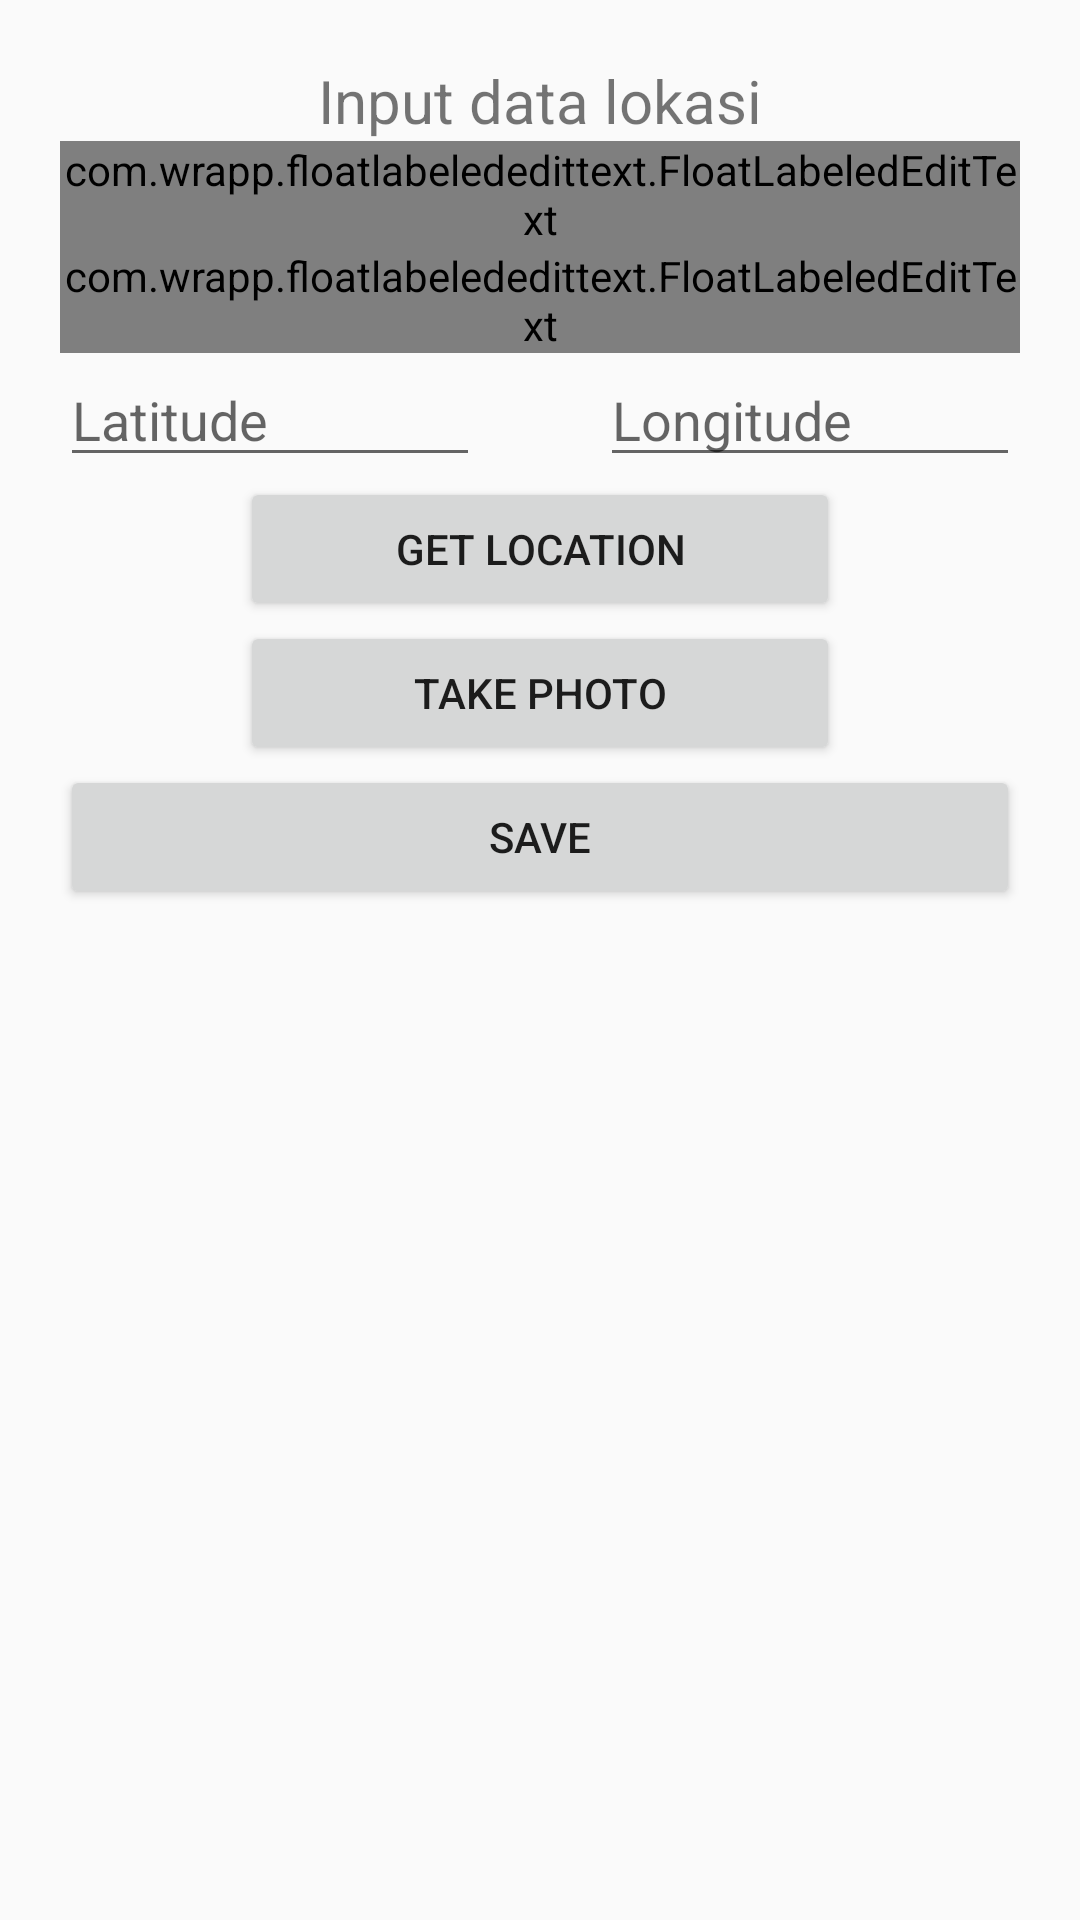

Produce the Android XML layout that renders to this screen, including the resource entries it uses.
<!-- AndroidManifest.xml: application theme AppTheme -->
<!-- res/layout/activity_modullokasi_.xml -->
<?xml version="1.0" encoding="utf-8"?>
<LinearLayout xmlns:android="http://schemas.android.com/apk/res/android"
    xmlns:app="http://schemas.android.com/apk/res-auto"
    xmlns:tools="http://schemas.android.com/tools"
    android:layout_width="match_parent"
    android:layout_height="match_parent"
    xmlns:float="http://schemas.android.com/apk/res-auto"
    android:orientation="vertical"
    android:padding="20dp"
    tools:context="com.example.irfanfahmiwijaya.fixtubes.modullokasi_Activity">



    <TextView
        android:id="@+id/textView14"
        android:textSize="20dp"
        android:layout_gravity="center"
        android:layout_width="wrap_content"
        android:layout_height="wrap_content"
        android:text="Input data lokasi" />

    <com.wrapp.floatlabelededittext.FloatLabeledEditText
        android:layout_width="match_parent"
        android:layout_height="wrap_content">

        <EditText
            android:id="@+id/nama"
            android:layout_width="match_parent"
            android:layout_height="wrap_content"
            android:hint="Nama Masjid" />
    </com.wrapp.floatlabelededittext.FloatLabeledEditText>

    <com.wrapp.floatlabelededittext.FloatLabeledEditText
        android:layout_width="match_parent"
        android:layout_height="wrap_content">

        <MultiAutoCompleteTextView
            android:id="@+id/alamat"
            android:layout_width="match_parent"
            android:layout_height="wrap_content"
            android:hint="Alamat Masjid"/>
    </com.wrapp.floatlabelededittext.FloatLabeledEditText>

    <LinearLayout
        android:layout_width="match_parent"
        android:layout_height="wrap_content"
        android:layout_gravity="center"
        android:weightSum="1">
        <EditText
            android:id="@+id/lat"
            android:layout_marginRight="20dp"
            android:layout_width="140dp"
            android:layout_height="wrap_content"
            android:inputType="textPersonName"
            android:hint="Latitude" />
        <EditText
            android:id="@+id/longi"
            android:layout_marginLeft="20dp"
            android:layout_width="140dp"
            android:layout_height="wrap_content"
            android:inputType="textPersonName"
            android:hint="Longitude"/>


    </LinearLayout>

    <Button
        android:layout_gravity="center"
        android:id="@+id/bt_ppicker"
        android:layout_width="200dp"
        android:layout_height="wrap_content"
        android:text="Get Location" />

    <Button
        android:layout_gravity="center"
        android:id="@+id/button3"
        android:layout_width="200dp"
        android:layout_height="wrap_content"
        android:text="Take Photo" />

    <Button
        android:id="@+id/button4"
        android:layout_width="match_parent"
        android:layout_height="wrap_content"
        android:text="Save" />



</LinearLayout>
<!-- resources referenced by this layout -->
<resources>
  <style name="AppTheme" parent="Theme.AppCompat.Light.NoActionBar">
          
          <item name="colorPrimary">@color/colorPrimary</item>
          <item name="colorPrimaryDark">@color/colorPrimaryDark</item>
          <item name="colorAccent">@color/colorAccent</item>
      </style>
  <color name="colorPrimary">#0091ea</color>
  <color name="colorPrimaryDark">#0064b7</color>
  <color name="colorAccent">#64c1ff</color>
</resources>
